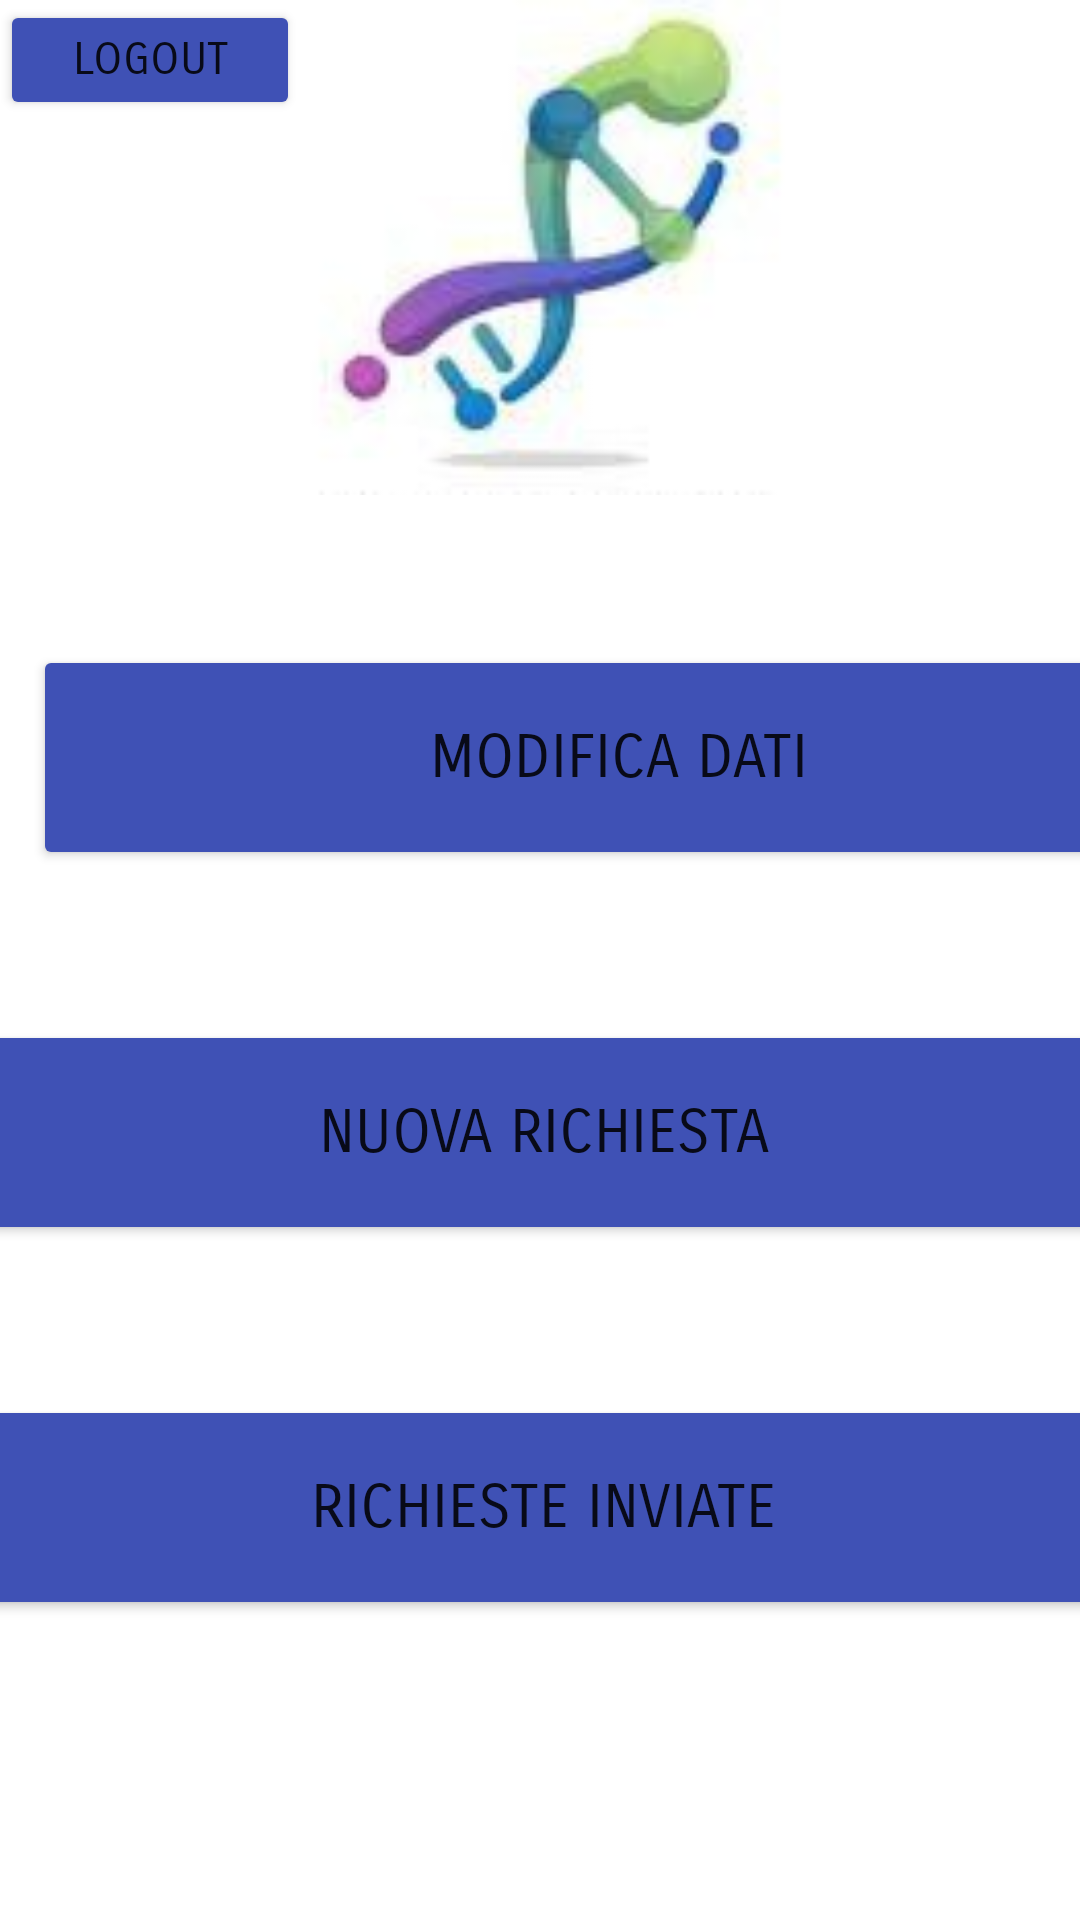

This screen was rendered from an Android layout file. Write that file and the resources it references.
<!-- AndroidManifest.xml: application theme Theme.BetaStudio.NoActionBar -->
<!-- res/layout/activity_patient_firstpage.xml -->
<?xml version="1.0" encoding="utf-8"?>
<androidx.constraintlayout.widget.ConstraintLayout xmlns:android="http://schemas.android.com/apk/res/android"
    xmlns:app="http://schemas.android.com/apk/res-auto"
    xmlns:tools="http://schemas.android.com/tools"
    android:id="@+id/linearLayout3"
    android:layout_width="match_parent"
    android:layout_height="match_parent">

    <TextView
        android:id="@+id/textView"
        android:layout_width="411dp"
        android:layout_height="165dp"
        android:layout_marginBottom="15dp"
        android:background="@drawable/logo_app"
        android:paddingVertical="35dp"
        android:textAlignment="center"
        app:layout_constraintBottom_toTopOf="@+id/setDataButton"
        app:layout_constraintEnd_toEndOf="parent"
        app:layout_constraintStart_toStartOf="parent"
        app:layout_constraintTop_toTopOf="parent" />

    <Button
        android:id="@+id/setDataButton"
        android:layout_width="390dp"
        android:layout_height="75dp"
        android:layout_marginStart="11dp"
        android:layout_marginTop="50dp"
        android:layout_marginEnd="10dp"
        android:backgroundTint="#3F51B5"
        android:fontFamily="sans-serif-smallcaps"
        android:text="@string/modifica_dati"
        android:textSize="20dp"
        app:layout_constraintEnd_toEndOf="parent"
        app:layout_constraintHorizontal_bias="0.0"
        app:layout_constraintStart_toStartOf="parent"
        app:layout_constraintTop_toBottomOf="@+id/textView" />

    <Button
        android:id="@+id/newRequestButton"
        android:layout_width="390dp"
        android:layout_height="75dp"
        android:layout_marginStart="11dp"
        android:layout_marginTop="50dp"
        android:layout_marginEnd="10dp"
        android:backgroundTint="#3F51B5"
        android:fontFamily="sans-serif-smallcaps"
        android:text="@string/nuova_richiesta"
        android:textSize="20dp"
        app:layout_constraintEnd_toEndOf="parent"
        app:layout_constraintStart_toStartOf="parent"
        app:layout_constraintTop_toBottomOf="@+id/setDataButton" />

    <Button
        android:id="@+id/requestListButton"
        android:layout_width="390dp"
        android:layout_height="75dp"
        android:layout_marginStart="11dp"
        android:layout_marginTop="50dp"
        android:layout_marginEnd="10dp"
        android:backgroundTint="#3F51B5"
        android:fontFamily="sans-serif-smallcaps"
        android:text="@string/richieste_inviate"
        android:textSize="20dp"
        app:layout_constraintEnd_toEndOf="parent"
        app:layout_constraintStart_toStartOf="parent"
        app:layout_constraintTop_toBottomOf="@+id/newRequestButton" />

    <Button
        android:id="@+id/logoutButton"
        android:layout_width="100dp"
        android:layout_height="40dp"
        android:backgroundTint="#3F51B5"
        android:fontFamily="sans-serif-smallcaps"
        android:text="@string/logoutbutton"
        android:textSize="15sp"
        tools:ignore="MissingConstraints"
        tools:layout_editor_absoluteX="16dp"
        tools:layout_editor_absoluteY="16dp" />

</androidx.constraintlayout.widget.ConstraintLayout>
<!-- resources referenced by this layout -->
<resources>
  <!-- drawable logo_app: jpg bitmap (drawable-v24, 3314 bytes) -->
  <string name="logoutbutton">Logout</string>
  <string name="modifica_dati">Modifica Dati</string>
  <string name="nuova_richiesta">Nuova Richiesta</string>
  <string name="richieste_inviate">richieste inviate</string>
  <style name="Theme.BetaStudio.NoActionBar">
          <item name="windowActionBar">false</item>
          <item name="windowNoTitle">true</item>
          <item name="android:windowFullscreen">true</item>
      </style>
</resources>
